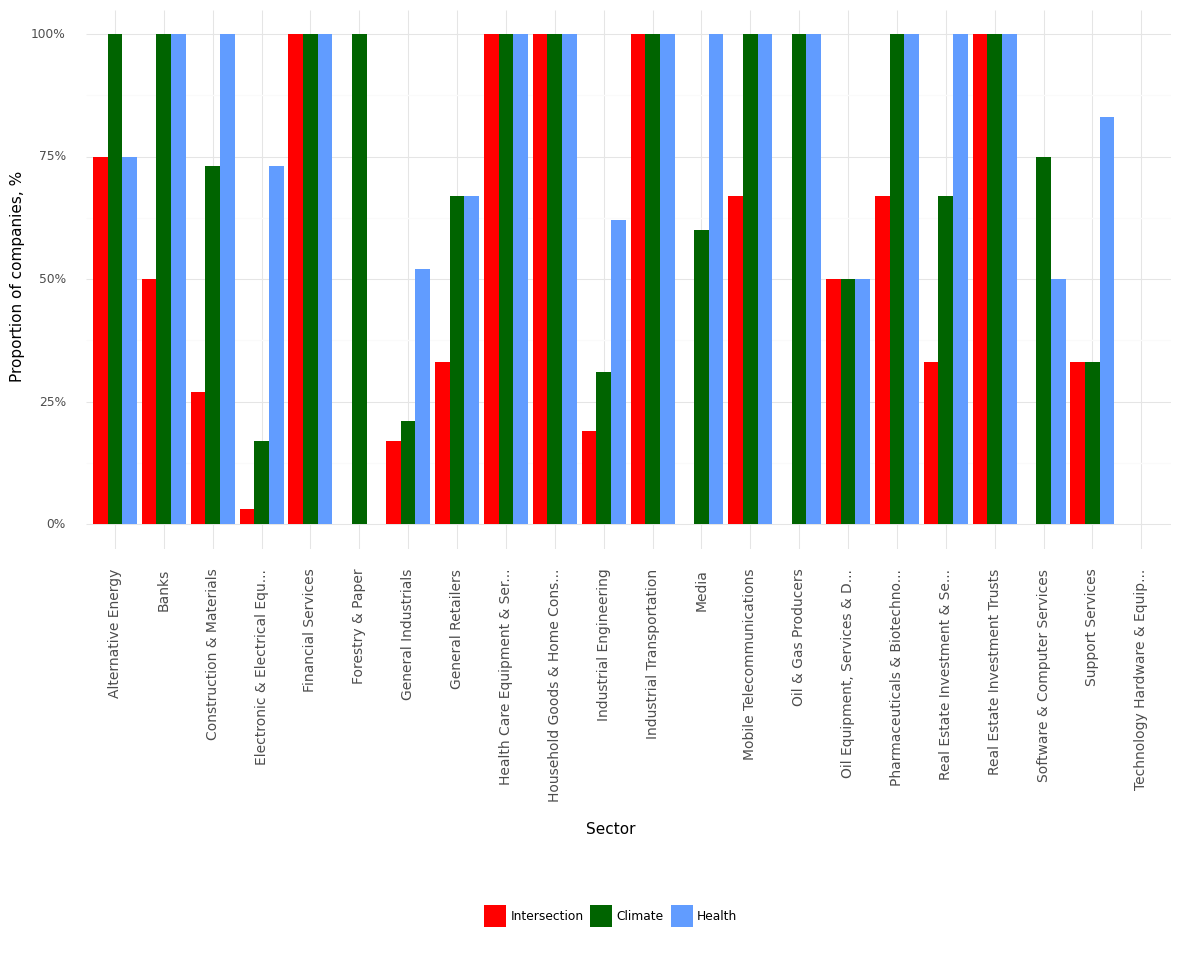

Data behind this chart, as committed beside it:
, Sector, Climate, Health, Intersection, Year
0, Alternative Energy, 1.0, 0.75, 0.75, 2021
1, Banks, 1.0, 1.0, 0.5, 2021
2, Construction & Materials, 0.73, 1.0, 0.27, 2021
3, Electronic & Electrical Equ..., 0.17, 0.73, 0.03, 2021
4, Financial Services, 1.0, 1.0, 1.0, 2021
5, Forestry & Paper, 1.0, 0.0, 0.0, 2021
6, General Industrials, 0.21, 0.52, 0.17, 2021
7, General Retailers, 0.67, 0.67, 0.33, 2021
8, Health Care Equipment & Ser..., 1.0, 1.0, 1.0, 2021
9, Household Goods & Home Cons..., 1.0, 1.0, 1.0, 2021
10, Industrial Engineering, 0.31, 0.62, 0.19, 2021
11, Industrial Transportation, 1.0, 1.0, 1.0, 2021
12, Media, 0.6, 1.0, 0.0, 2021
13, Mobile Telecommunications, 1.0, 1.0, 0.67, 2021
14, Oil & Gas Producers, 1.0, 1.0, 0.0, 2021
15, Oil Equipment, Services & D..., 0.5, 0.5, 0.5, 2021
16, Pharmaceuticals & Biotechno..., 1.0, 1.0, 0.67, 2021
17, Real Estate Investment & Se..., 0.67, 1.0, 0.33, 2021
18, Real Estate Investment Trusts, 1.0, 1.0, 1.0, 2021
19, Software & Computer Services, 0.75, 0.5, 0.0, 2021
20, Support Services, 0.33, 0.83, 0.33, 2021
21, Technology Hardware & Equip..., 0.0, 0.0, 0.0, 2021
